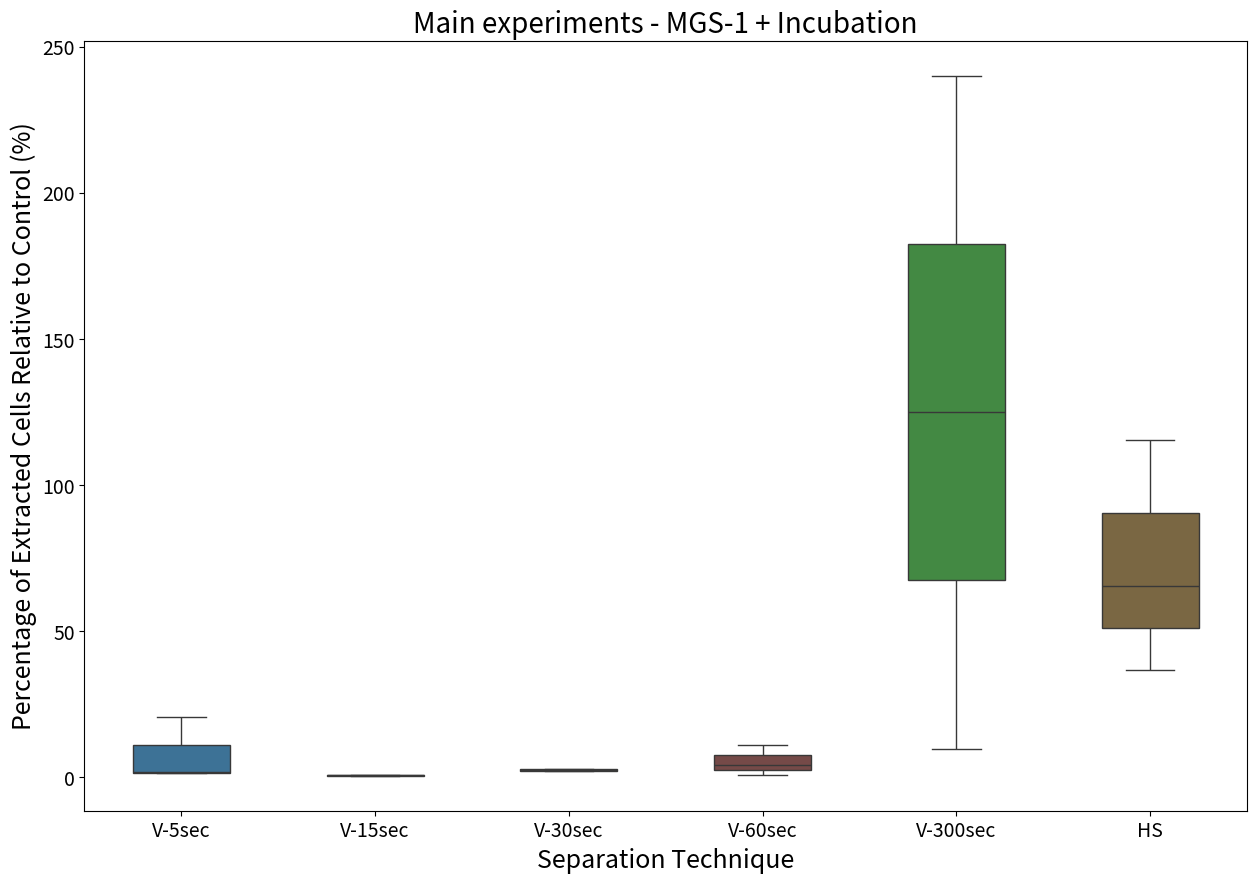

Recreate this plot in Python.
import matplotlib.pyplot as plt
import seaborn as sns
import pandas as pd
import numpy as np

# Your data
mgs1_inc_v_5sec = [20.58, 1.37, 1.70]
print(np.mean(mgs1_inc_v_5sec))

mgs1_inc_v_15sec = [0.56, 0.64, 0.92]
print(np.mean(mgs1_inc_v_15sec))

mgs1_inc_v_30sec = [2.07, 3.03, 2.52]
print(np.mean(mgs1_inc_v_30sec))

mgs1_inc_v_60sec = [0.72, 11.13, 4.23]
print(np.mean(mgs1_inc_v_60sec))

mgs1_inc_v_300sec = [240.06, 9.86]
print(np.mean(mgs1_inc_v_300sec))

mgs1_inc_hs = [36.62, 65.59, 115.28]
print(np.mean(mgs1_inc_hs))

# Prepare the data in a tidy format
df = pd.DataFrame({
    'Percentage of Extracted Cells Relative to Control (%)': mgs1_inc_v_5sec + mgs1_inc_v_15sec + mgs1_inc_v_30sec + mgs1_inc_v_60sec + mgs1_inc_v_300sec + mgs1_inc_hs,
    'Separation Technique': ['V-5sec'] * len(mgs1_inc_v_5sec) + ['V-15sec'] * len(mgs1_inc_v_15sec) + ['V-30sec'] * len(mgs1_inc_v_30sec) + ['V-60sec'] * len(mgs1_inc_v_60sec)
    + ['V-300sec'] * len(mgs1_inc_v_300sec) + ['HS'] *len(mgs1_inc_hs)
})

print(df)

# Define custom colors for each group
colors_15 = [
    "#1f77b4",  # muted blue
    "#ff7f0e",  # safety orange
    "#2ca02c",  # cooked asparagus green
    "#d62728",  # brick red
    "#9467bd",  # muted purple
    "#8c564b",  # chestnut brown
    "#e377c2",  # raspberry yogurt pink
    "#7f7f7f",  # middle gray
    "#bcbd22",  # curry yellow-green
    "#17becf",  # blue-teal
    "#393b79",  # dark slate blue
    "#637939",  # olive green
    "#8c6d31",  # dark goldenrod
    "#843c39",  # dark red
    "#7b4173"   # dark orchid
]

my_colors = {'V-5sec': colors_15[0], 'V-15sec': colors_15[14], 'V-30sec': colors_15[1], 'V-60sec': colors_15[13], 'V-300sec': colors_15[2], 'HS': colors_15[12]}


plt.figure(figsize=(15, 10))
sns.boxplot(
    x='Separation Technique',
    y='Percentage of Extracted Cells Relative to Control (%)',
    data=df,
    palette=my_colors,
    width=0.5,
    saturation=0.6  # Adjust this value (0 to 1) for desired color intensity
)
#sns.stripplot(
#    x='Group',
#    y='Value',
#    data=df,
#    color='black',
#    size=8,
#    jitter=True,
#    alpha=0.7
#)

plt.xlabel('Separation Technique', fontsize=18)  # x-axis label size
plt.ylabel('Percentage of Extracted Cells Relative to Control (%)', fontsize=18)  # y-axis label size
plt.xticks(fontsize=14)  # x-tick label size
plt.yticks(fontsize=14)  # y-tick label size

plt.title('Main experiments - MGS-1 + Incubation', fontsize=20)
plt.show()

print(f"MGS-1 + Inc + V5 = {np.median(mgs1_inc_v_5sec)}")
print(f"MGS-1 + Inc + V15 = {np.median(mgs1_inc_v_15sec)}")
print(f"MGS-1 + Inc + V30 = {np.median(mgs1_inc_v_30sec)}")
print(f"MGS-1 + Inc + V60 = {np.median(mgs1_inc_v_60sec)}")
print(f"MGS-1 + Inc + V300 = {np.median(mgs1_inc_v_300sec)}")
print(f"MGS-1 + Inc + HS = {np.median(mgs1_inc_hs)}")
